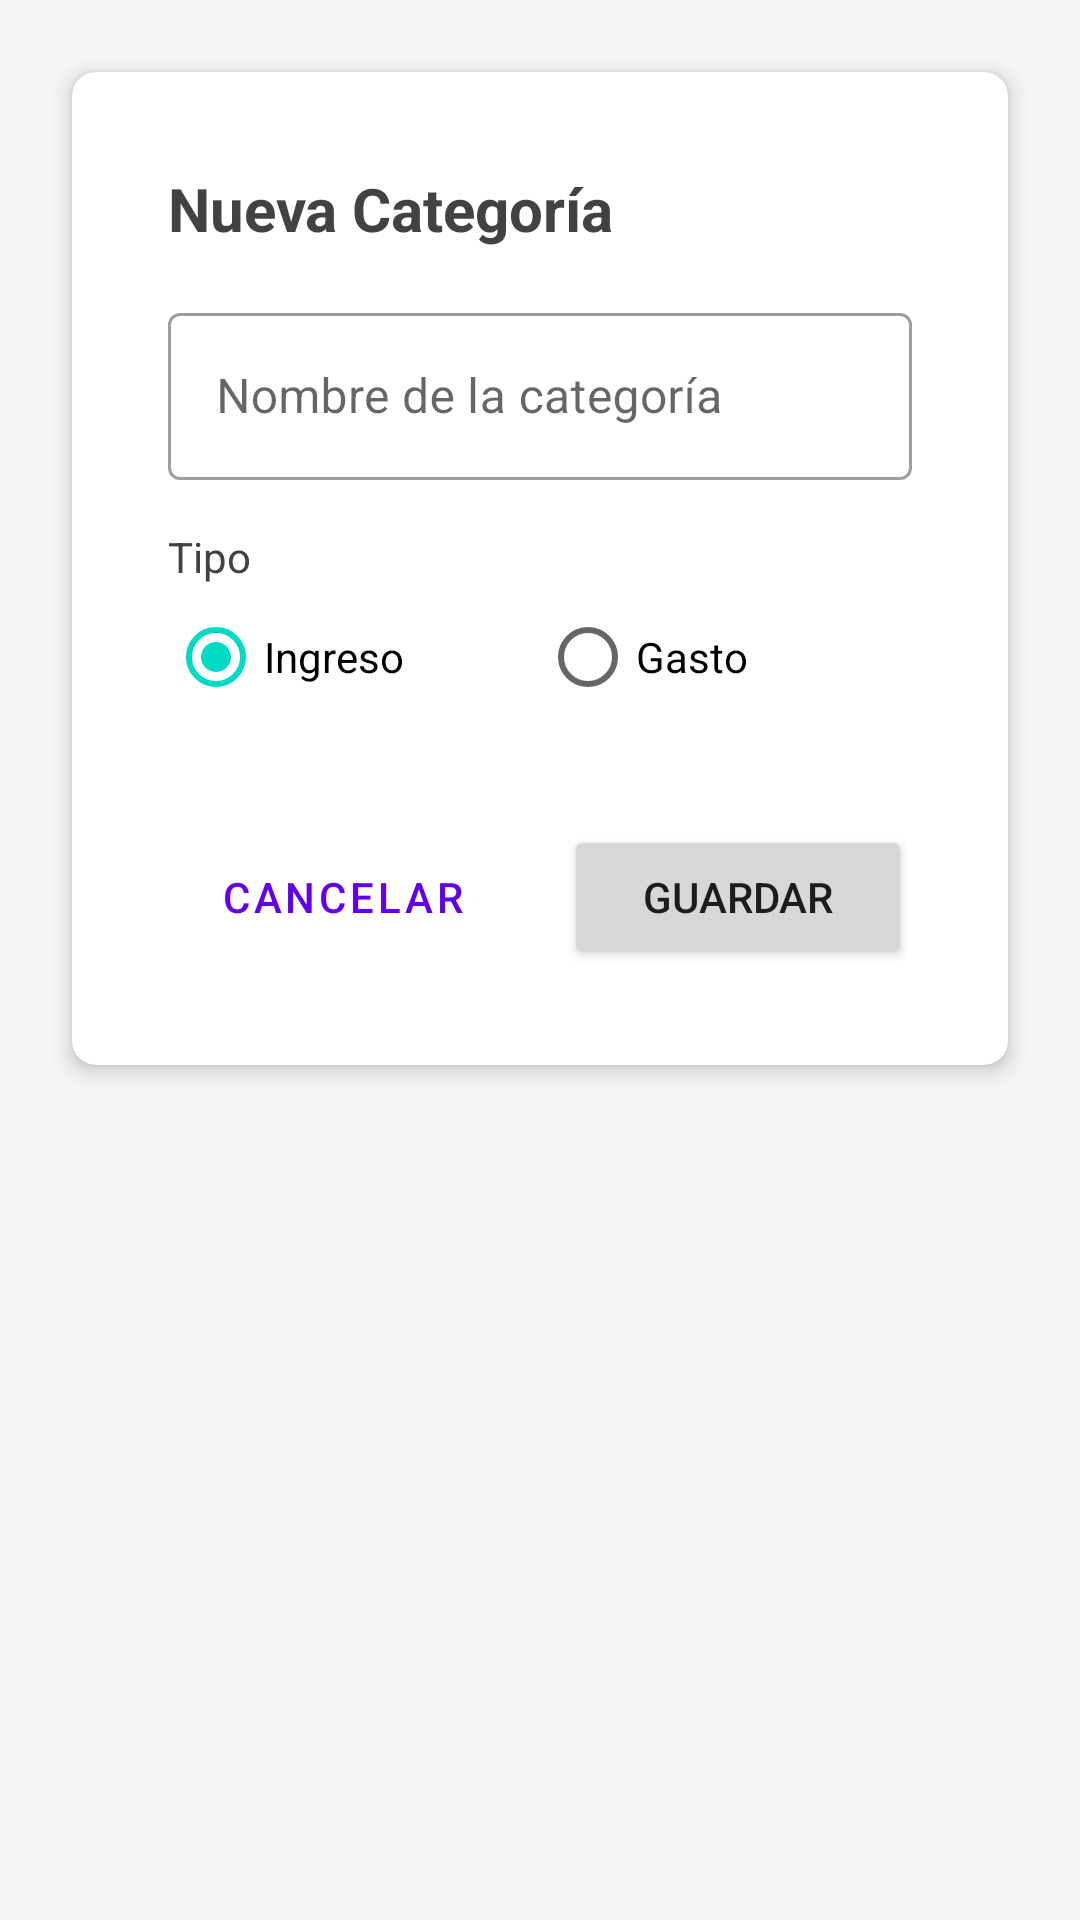

Produce the Android XML layout that renders to this screen, including the resource entries it uses.
<!-- AndroidManifest.xml: application theme Theme.FinControl -->
<!-- res/layout/activity_editar_categorias.xml -->
<?xml version="1.0" encoding="utf-8"?>
<ScrollView xmlns:android="http://schemas.android.com/apk/res/android"
    android:layout_width="match_parent"
    android:layout_height="match_parent"
    android:background="@color/gris_claro">

    <LinearLayout
        android:layout_width="match_parent"
        android:layout_height="wrap_content"
        android:orientation="vertical"
        android:padding="16dp">

        <androidx.cardview.widget.CardView
            style="@style/CardViewStyle"
            android:layout_width="match_parent"
            android:layout_height="wrap_content">

            <LinearLayout
                android:layout_width="match_parent"
                android:layout_height="wrap_content"
                android:orientation="vertical"
                android:padding="16dp">

                <TextView
                    android:id="@+id/tvTituloCategoria"
                    android:layout_width="wrap_content"
                    android:layout_height="wrap_content"
                    android:text="Nueva Categoría"
                    android:textSize="20sp"
                    android:textStyle="bold"
                    android:textColor="@color/gris_oscuro"
                    android:layout_marginBottom="16dp" />

                
                <com.google.android.material.textfield.TextInputLayout
                    android:layout_width="match_parent"
                    android:layout_height="wrap_content"
                    android:hint="Nombre de la categoría"
                    style="@style/Widget.MaterialComponents.TextInputLayout.OutlinedBox">

                    <com.google.android.material.textfield.TextInputEditText
                        android:id="@+id/etNombreCategoria"
                        android:layout_width="match_parent"
                        android:layout_height="wrap_content"
                        android:inputType="textCapWords" />

                </com.google.android.material.textfield.TextInputLayout>

                
                <TextView
                    android:layout_width="wrap_content"
                    android:layout_height="wrap_content"
                    android:text="@string/tipo"
                    android:textSize="14sp"
                    android:textColor="@color/gris_oscuro"
                    android:layout_marginTop="16dp" />

                <RadioGroup
                    android:id="@+id/rgTipoCategoria"
                    android:layout_width="match_parent"
                    android:layout_height="wrap_content"
                    android:orientation="horizontal"
                    android:layout_marginBottom="16dp">

                    <RadioButton
                        android:id="@+id/rbIngresoCategoria"
                        android:layout_width="0dp"
                        android:layout_height="wrap_content"
                        android:layout_weight="1"
                        android:text="@string/ingreso"
                        android:checked="true" />

                    <RadioButton
                        android:id="@+id/rbGastoCategoria"
                        android:layout_width="0dp"
                        android:layout_height="wrap_content"
                        android:layout_weight="1"
                        android:text="@string/gasto" />

                </RadioGroup>

                
                <LinearLayout
                    android:layout_width="match_parent"
                    android:layout_height="wrap_content"
                    android:orientation="horizontal"
                    android:layout_marginTop="16dp">

                    <Button
                        android:id="@+id/btnCancelarCategoria"
                        android:layout_width="0dp"
                        android:layout_height="wrap_content"
                        android:layout_weight="1"
                        android:text="@string/cancelar"
                        android:layout_marginEnd="8dp"
                        style="@style/Widget.MaterialComponents.Button.OutlinedButton" />

                    <Button
                        android:id="@+id/btnGuardarCategoria"
                        android:layout_width="0dp"
                        android:layout_height="wrap_content"
                        android:layout_weight="1"
                        android:text="@string/guardar"
                        android:layout_marginStart="8dp" />

                </LinearLayout>

                <Button
                    android:id="@+id/btnEliminarCategoria"
                    android:layout_width="match_parent"
                    android:layout_height="wrap_content"
                    android:text="@string/eliminar"
                    android:layout_marginTop="8dp"
                    android:visibility="gone"
                    android:backgroundTint="@color/rojo_gasto"
                    style="@style/Widget.MaterialComponents.Button" />

            </LinearLayout>

        </androidx.cardview.widget.CardView>

    </LinearLayout>

</ScrollView>
<!-- resources referenced by this layout -->
<resources>
  <color name="gris_claro">#F5F5F5</color>
  <color name="gris_oscuro">#424242</color>
  <color name="rojo_gasto">#F44336</color>
  <string name="cancelar">Cancelar</string>
  <string name="eliminar">Eliminar</string>
  <string name="gasto">Gasto</string>
  <string name="guardar">Guardar</string>
  <string name="ingreso">Ingreso</string>
  <string name="tipo">Tipo</string>
  <style name="CardViewStyle">
          <item name="cardCornerRadius">8dp</item>
          <item name="cardElevation">4dp</item>
          <item name="contentPadding">16dp</item>
          <item name="android:layout_margin">8dp</item>
      </style>
  <style name="Theme.FinControl" parent="Theme.MaterialComponents.DayNight.DarkActionBar">
          
          <item name="colorPrimary">@color/purple_500</item>
          <item name="colorPrimaryVariant">@color/purple_700</item>
          <item name="colorOnPrimary">@color/white</item>
          
          <item name="colorSecondary">@color/teal_200</item>
          <item name="colorSecondaryVariant">@color/teal_700</item>
          <item name="colorOnSecondary">@color/black</item>
          
          <item name="android:statusBarColor">?attr/colorPrimaryVariant</item>
      </style>
  <color name="purple_500">#FF6200EE</color>
  <color name="purple_700">#FF3700B3</color>
  <color name="white">#FFFFFFFF</color>
  <color name="teal_200">#FF03DAC5</color>
  <color name="teal_700">#FF018786</color>
  <color name="black">#FF000000</color>
</resources>
